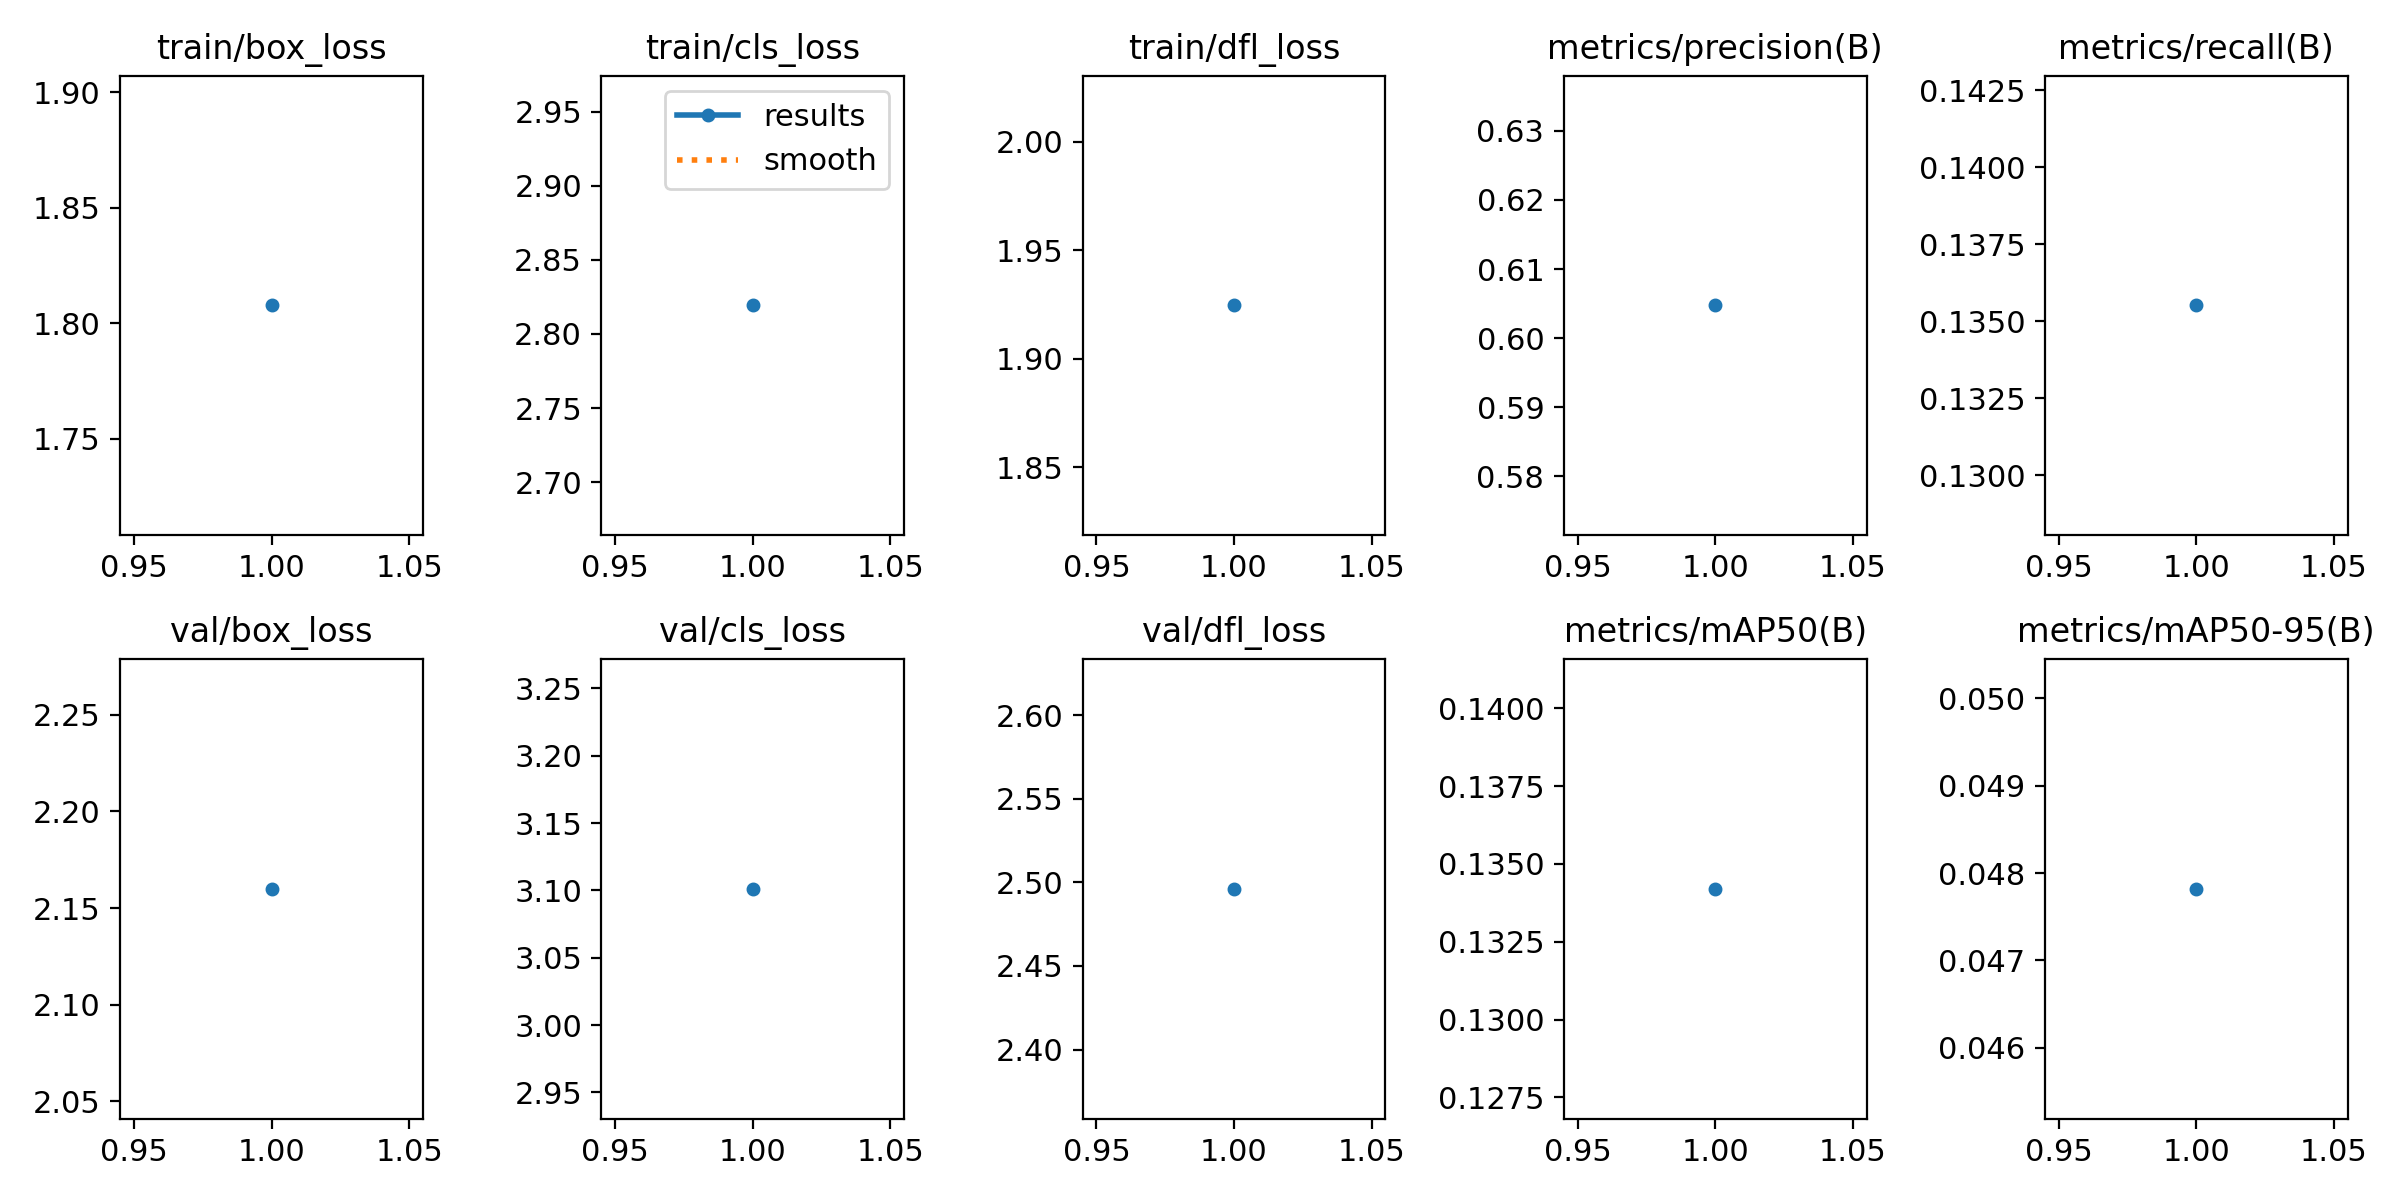

Values plotted in this chart, from the file beside it:
epoch, time, train/box_loss, train/cls_loss, train/dfl_loss, metrics/precision(B), metrics/recall(B), metrics/mAP50(B), metrics/mAP50-95(B), val/box_loss, val/cls_loss, val/dfl_loss, lr/pg0, lr/pg1, lr/pg2
1, 5843, 1.808, 2.819, 1.925, 0.6047, 0.1355, 0.1342, 0.04782, 2.16, 3.101, 2.496, 0.0003692, 0.0003692, 0.0003692
